Run: headless pygame with SDL's dummy video driver; simulated clock (each Clock.tick advances the game by its frame time, no real sleeping); random seed 0; keys injected as events and as key.get_pressed() state; mouse plan: one left click at the window centre at the start of phase 2, then a move to the lower-right quarter at the start of phase 3.
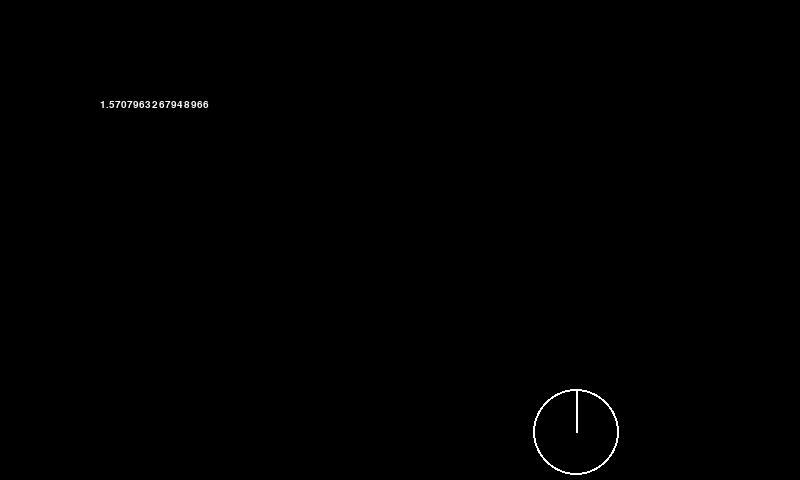
Frame 1 of 1 · flips 1–60 · no input

The pygame program that drew these frames:

#!/usr/bin/python

# python 2.7.6
# pygame 1.9.2

import pygame
import sys
import time
import math

pygame.init()
pygame.key.set_repeat(20,20)

size = width, height = 800, 480

colors = {
        'black': (0,0,0),
        'white': (255,255,255),
        'red': (255,0,0),
        'green': (0,255,0),
        'blue': (0,0,255)
        }

robots = []
counter = 0

screen = pygame.display.set_mode(size)
cam_screen = pygame.Surface((160, 480))

velocity = velocityX, velocityY = 1, 1

class Camera():

    def __init__(self):
        self.mini_screen = pygame.Surface((160, 50))
         
    def draw(self, angle, distance, n):
        # y = mx + b convering angles to x-axis
        start_point = 80*angle/math.pi+80
        # height will be 50 pixels tall
        end_point = -distance / 8. + 50
        pygame.draw.line(self.mini_screen, colors['white'],
                (int(start_point), 50),
                (int(start_point), 50 - int(end_point)))
        cam_screen.blit(self.mini_screen, (0, n*50))

class Controller():

    def __init__(self, avel=math.pi/24, pos=(int(0.9*640), 
            int(0.9*height)), 
            radius=int(0.09*height)):
        self.avel = avel
        self.pos = pos
        self.radius = radius
        self.color = colors['white']
        self.rect = pygame.draw.circle(screen, colors['white'], 
                self.pos, self.radius, 2)

        self.hangulation = math.pi/2

    def draw(self):
        self.rect = pygame.draw.circle(screen, self.color, 
                self.pos, self.radius, 2)
        self.direction = pygame.draw.line(screen,
                self.color ,self.rect.center, (
                    self.rect.center[0] + 
                    self.radius*math.cos(self.hangulation), 
                    self.rect.center[1] - 
                    self.radius*math.sin(self.hangulation)), 2)

    def update(self):
        if (self.hangulation > math.pi):
            self.hangulation = -math.pi
        if (self.hangulation < -math.pi):
            self.hangulation = math.pi

    def rotate_ccw(self):
        self.hangulation = self.hangulation + self.avel

    def rotate_cw(self):
        self.hangulation = self.hangulation - self.avel

    def move_forward(self):
        self.color = colors['green']

    def move_backward(self):
        self.color = colors['red']


# TODO: move robot class out of sim.py into its own module
# TODO: see how to make the code more elegant, it's getting rowdy
class Robot():

    def __init__(self, pos, vel, avel, controller, n, size=(10, 10), 
            color=colors['green']):
        self.pos = pos
        self.size = size
        self.color = color
        self.vel = vel
        self.avel = avel
        self.controller = controller
        self.n = n
        self.rect = pygame.draw.rect(screen, 
                self.color, (self.pos, self.size))

        self.hangulation = math.pi/2
        self.direction = pygame.draw.line(screen,
                colors['white'],self.rect.center, (
                    self.rect.center[0] + 20*math.cos(self.hangulation), 
                    self.rect.center[1] - 20*math.sin(self.hangulation)), 2)
        self.camera = Camera()
                
    def draw(self):
        pygame.draw.rect(screen, self.color, self.rect)
        #pygame.draw.rect(screen, colors['white'], self.direction)
        self.direction = pygame.draw.line(screen,
                colors['white'],self.rect.center, (
                self.rect.center[0] + 20*math.cos(self.hangulation), 
                self.rect.center[1] - 20*math.sin(self.hangulation)), 
                2)
        
        screen.blit(cam_screen, (640, 0))
        # camera rendering
        # cam_screen.fill(colors['black'])
        for robot in robots:
            if (robot == self):
                pass
            else:
                angle = math.atan2((self.rect.center[1] - 
                    robot.rect.center[1]),(self.rect.center[0] -
                        robot.rect.center[0]))
                distance = math.fabs(math.sqrt((self.rect.center[0] -
                    robot.rect.center[0])**2 + (self.rect.center[1] -
                        robot.rect.center[1])**2))
                self.camera.draw(angle, distance, self.n)


    def update(self):
        if (self.hangulation >= math.pi):
            self.hangulation = -math.pi
        if (self.hangulation < -math.pi):
            self.hangulation = math.pi

        rotationalDifference = self.hangulation - controller.hangulation

        if(rotationalDifference == 0):
            return
        if(rotationalDifference > 0 and rotationalDifference < math.pi):
            self.rotate_cw()
        elif(rotationalDifference > 0 and rotationalDifference >= math.pi):
            self.rotate_ccw()
        elif(rotationalDifference < 0 and rotationalDifference > -math.pi):
            self.rotate_ccw()
        elif(rotationalDifference < 0 and rotationalDifference <= -math.pi):
            self.rotate_cw()



    def rotate_ccw(self):
        self.hangulation = self.hangulation + self.avel

    def rotate_cw(self):
        self.hangulation = self.hangulation - self.avel

    def move_backward(self):
        self.rect.move_ip(-self.vel*math.cos(self.hangulation),
                self.vel*math.sin(self.hangulation))
        self.direction.move_ip(-self.vel*math.cos(self.hangulation),
                self.vel*math.sin(self.hangulation))
    def move_forward(self):
        self.rect.move_ip(self.vel*math.cos(self.hangulation),
                -self.vel*math.sin(self.hangulation))
        self.direction.move_ip(self.vel*math.cos(self.hangulation),
                -self.vel*math.sin(self.hangulation))
        
controller = Controller()

# TODO: controls need to be handled in update()
def update():
    global counter
    # close out if quit button is pressed on window
    if (pygame.event.peek(pygame.QUIT)):
        pygame.display.quit()
        sys.exit()

    # control input
    for event in pygame.event.get():
        if event.type == pygame.MOUSEBUTTONDOWN:
            robots.append(Robot((pygame.mouse.get_pos()[0],
                pygame.mouse.get_pos()[1]),5,math.pi/180, 
                controller, counter))
            counter = counter + 1
        if event.type == pygame.KEYDOWN: 
            if event.key == pygame.K_LEFT:
                controller.rotate_ccw() 
                for robot in robots:
                    robot.rotate_ccw() 
            if event.key == pygame.K_RIGHT:
                controller.rotate_cw() 
                for robot in robots:
                    robot.rotate_cw() 
            if event.key == pygame.K_DOWN:
                controller.move_backward() 
                for robot in robots:
                    robot.move_backward() 
            if event.key == pygame.K_UP:
                controller.move_forward() 
                for robot in robots:
                    robot.move_forward()
        if event.type == pygame.KEYUP:
            controller.color = colors['white']

    controller.update()
    for robot in robots:
        robot.update()

def render():
    screen.fill(colors['black'])
    font = pygame.font.SysFont("monospace", 15)
    label = font.render(str(controller.hangulation), 1, colors['white'])
    screen.blit(label, (100, 100))
    controller.draw()
    for robot in robots:
        robot.draw()
    pygame.display.flip()
    pygame.time.delay(20)

# TODO: maybe make a Game object that gets instantiated in __main__
while 1:

    # update portion
    update()
        
    # render portion
    render()
